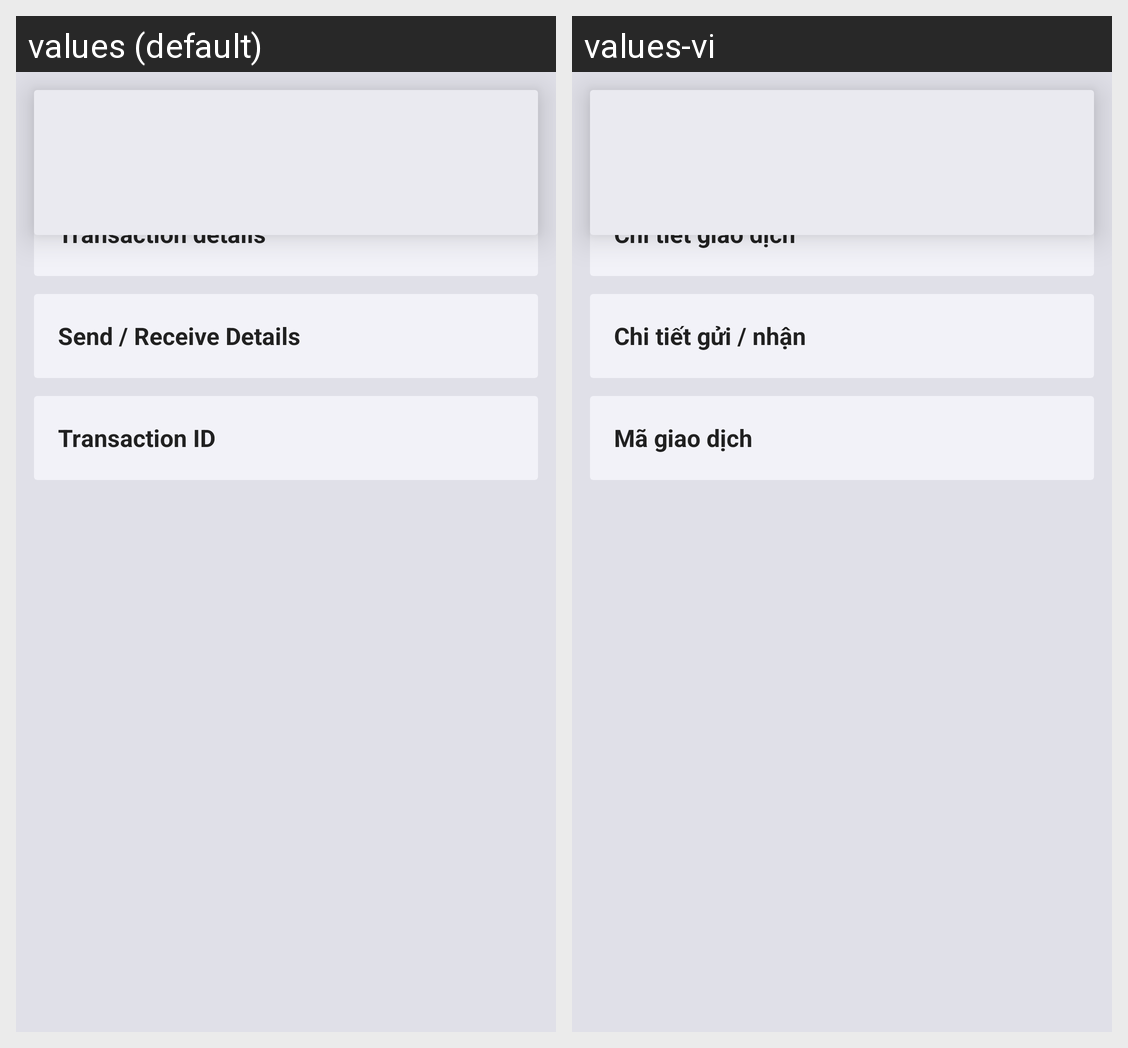

Here is an Android app screen in its default locale and in the app's own translations. Write out the translated-string differences for the strings that appear on this screen.
Android screen res/layout/activity_transaction_details.xml rendered under 2 locales, left to right: values (default), values-vi. Device: Nexus 5 (rendered at 1080×1920; each locale shown at half size, 540×960, under a caption strip naming it); theme My.Preference.
Strings drawn on this screen, with the default value and each locale's value (text and hints the layout hard-codes, and strings that could not be matched under every locale, appear in the picture but are not listed):

tx_details_transaction_details
  values: Transaction details
  values-vi: Chi tiết giao dịch

tx_details_send_receive_details
  values: Send / Receive Details
  values-vi: Chi tiết gửi / nhận

tx_details_transaction_id
  values: Transaction ID
  values-vi: Mã giao dịch
